Image classification data set "Dataset_1" (sinuose/CNNImageClassificationContests on GitHub). Class labels (2): BRCA, GBM.

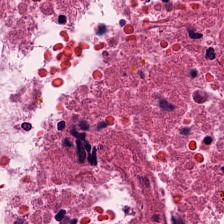
Label: GBM

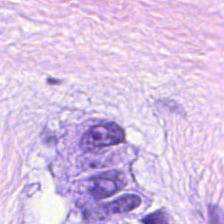
Label: BRCA

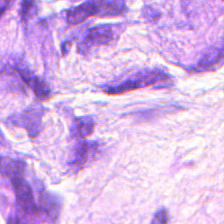
Label: BRCA

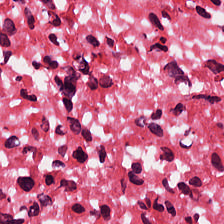
Label: GBM

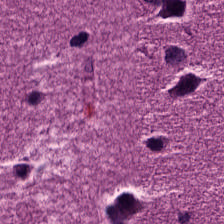
Label: GBM

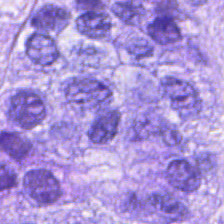
Label: BRCA
